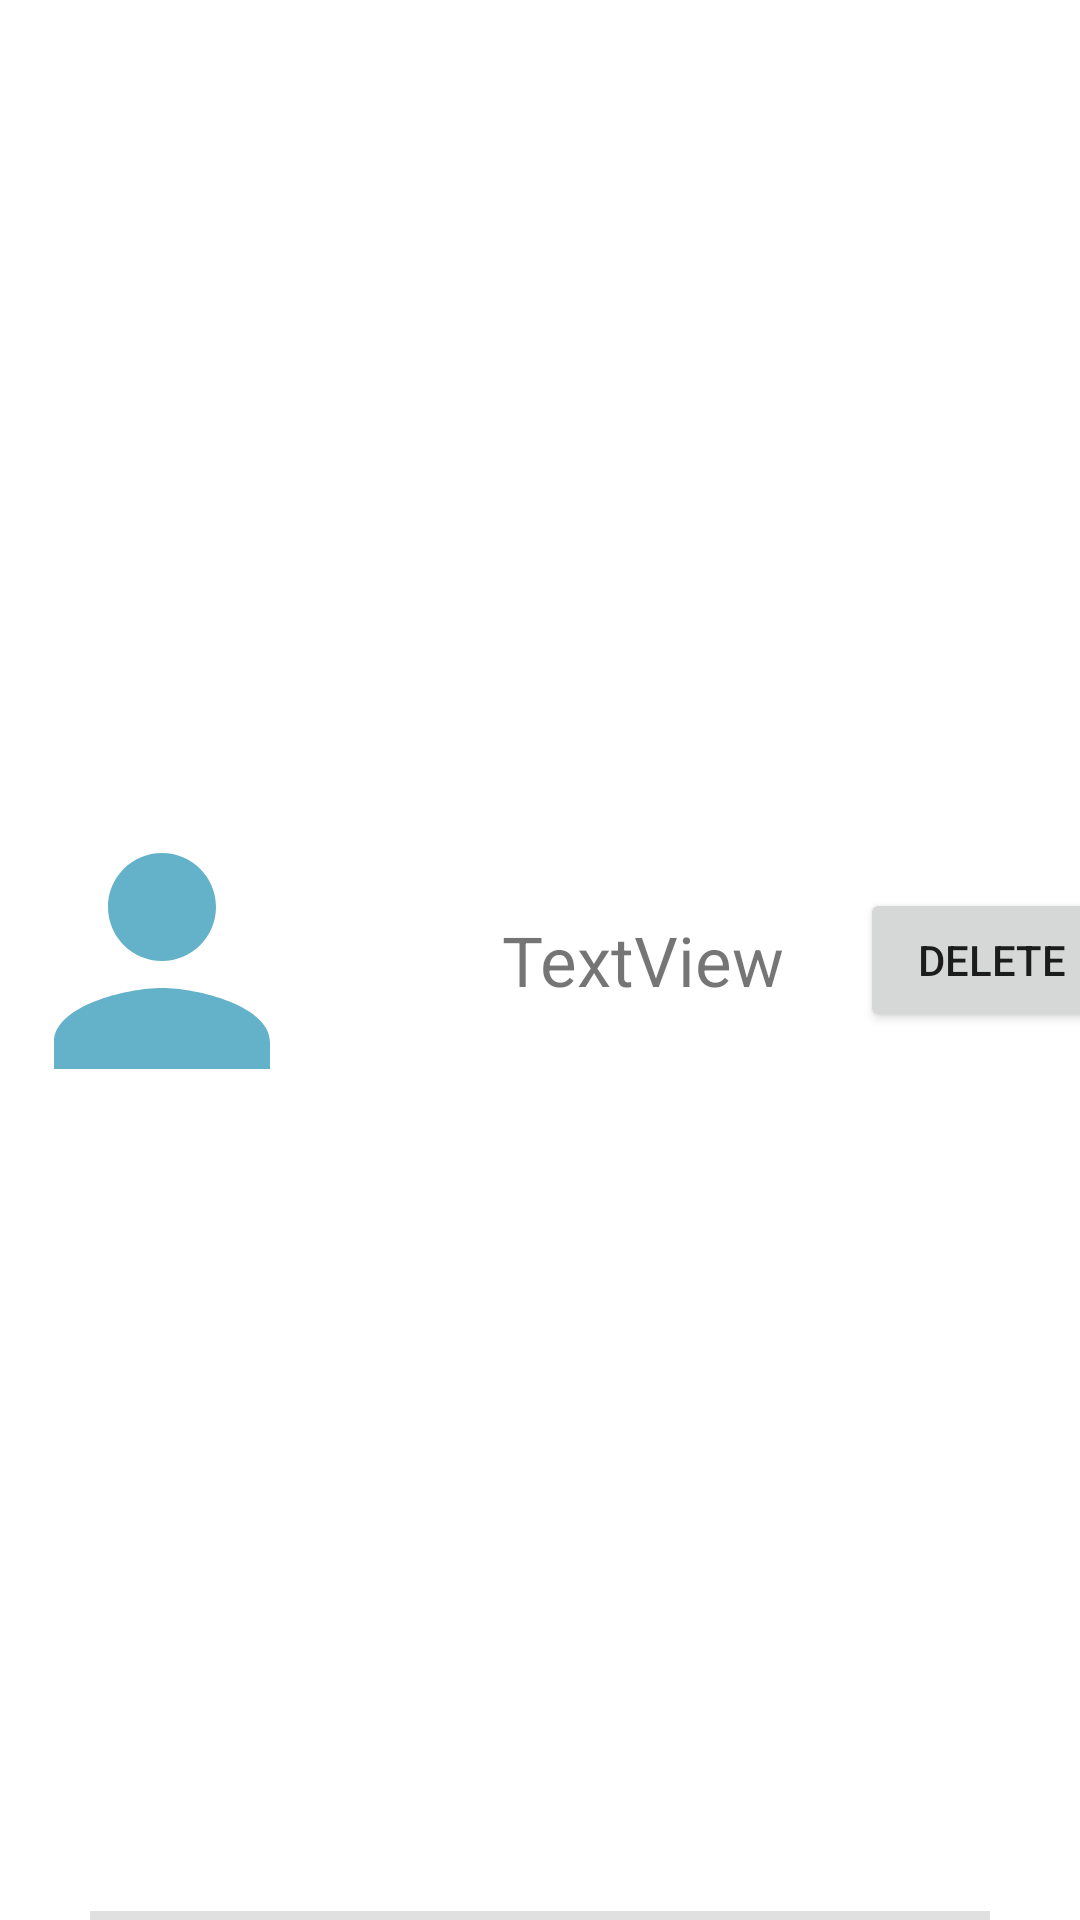

Reconstruct the res/layout file that produces this screen, plus the resources it refers to.
<!-- AndroidManifest.xml: application theme Theme.SmartCook -->
<!-- res/layout/user.xml -->
<?xml version="1.0" encoding="utf-8"?>
<androidx.constraintlayout.widget.ConstraintLayout xmlns:android="http://schemas.android.com/apk/res/android"
    xmlns:app="http://schemas.android.com/apk/res-auto"
    xmlns:tools="http://schemas.android.com/tools"
    android:layout_width="match_parent"
    android:layout_height="130dp">


    <ImageView
        android:id="@+id/imageView2"
        android:layout_width="108dp"
        android:layout_height="109dp"
        app:layout_constraintBottom_toBottomOf="parent"
        app:layout_constraintStart_toStartOf="parent"
        app:layout_constraintTop_toTopOf="parent"
        app:srcCompat="@drawable/baseline_person_24" />

    <TextView

        android:id="@+id/userName"
        android:layout_width="114dp"
        android:layout_height="76dp"
        android:layout_marginStart="49dp"
        android:gravity="center"
        android:text="TextView"
        android:textSize="23sp"
        app:layout_constraintBottom_toBottomOf="parent"
        app:layout_constraintStart_toEndOf="@+id/imageView2"
        app:layout_constraintTop_toTopOf="parent" />

    <Button
        android:id="@+id/deleteUser"
        android:layout_width="wrap_content"
        android:layout_height="wrap_content"
        android:layout_marginStart="30dp"
        android:text="Delete"
        app:layout_constraintBottom_toBottomOf="parent"
        app:layout_constraintEnd_toEndOf="parent"
        app:layout_constraintStart_toEndOf="@+id/userName"
        app:layout_constraintTop_toTopOf="parent" />

    <com.google.android.material.divider.MaterialDivider
        android:layout_width="300dp"
        android:layout_height="3dp"
        app:layout_constraintBottom_toBottomOf="parent"
        app:layout_constraintEnd_toEndOf="parent"
        app:layout_constraintStart_toStartOf="parent" />
</androidx.constraintlayout.widget.ConstraintLayout>
<!-- resources referenced by this layout -->
<resources>
  <!-- drawable baseline_person_24 (drawable) -->
  <vector android:height="24dp" android:tint="#64B2C9"
      android:viewportHeight="24" android:viewportWidth="24"
      android:width="24dp" xmlns:android="http://schemas.android.com/apk/res/android">
      <path android:fillColor="@android:color/white" android:pathData="M12,12c2.21,0 4,-1.79 4,-4s-1.79,-4 -4,-4 -4,1.79 -4,4 1.79,4 4,4zM12,14c-2.67,0 -8,1.34 -8,4v2h16v-2c0,-2.66 -5.33,-4 -8,-4z"/>
  </vector>
  <style name="Theme.SmartCook" parent="Theme.MaterialComponents.DayNight.DarkActionBar">
          <item name="android:windowTranslucentStatus">true</item>
  
          
          <item name="colorPrimary">@color/primary</item>
          <item name="colorPrimaryVariant">@color/purple_700</item>
          <item name="colorOnPrimary">@color/white</item>
          
          <item name="colorSecondary">@color/teal_200</item>
          <item name="colorSecondaryVariant">@color/teal_700</item>
          <item name="colorOnSecondary">@color/black</item>
          
          <item name="android:statusBarColor">?attr/colorPrimaryVariant</item>
          
      </style>
  <color name="primary">#64B2C9</color>
  <color name="purple_700">#FF3700B3</color>
  <color name="white">#FFFFFFFF</color>
  <color name="teal_200">#FF03DAC5</color>
  <color name="teal_700">#FF018786</color>
  <color name="black">#FF000000</color>
</resources>
